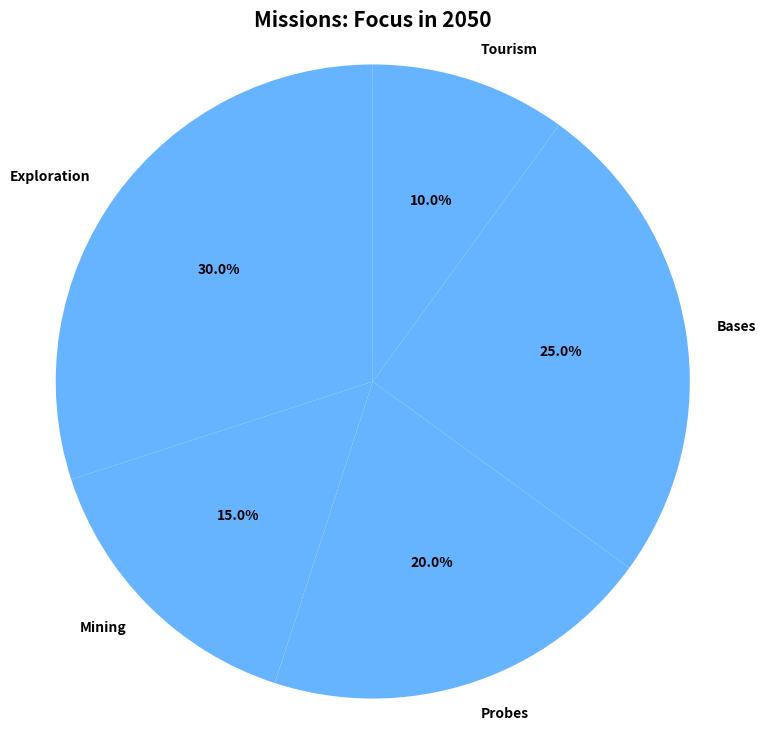

This chart was generated by the following Python code:
import matplotlib.pyplot as plt

# Shortened focus area labels
focus_areas = ['Exploration', 'Mining', 'Probes', 'Bases', 'Tourism']
mission_distribution = [30, 15, 20, 25, 10]

fig, ax = plt.subplots(figsize=(9, 9))

single_color = '#66b3ff'

wedges, texts, autotexts = ax.pie(
    mission_distribution, 
    labels=focus_areas, 
    autopct='%1.1f%%', 
    startangle=90,
    colors=[single_color] * len(focus_areas),
    textprops={'fontsize': 10, 'weight': 'bold'}
)

ax.axis('equal')
ax.set_title("Missions: Focus in 2050", fontsize=15, fontweight='bold', ha='center')

plt.show()
